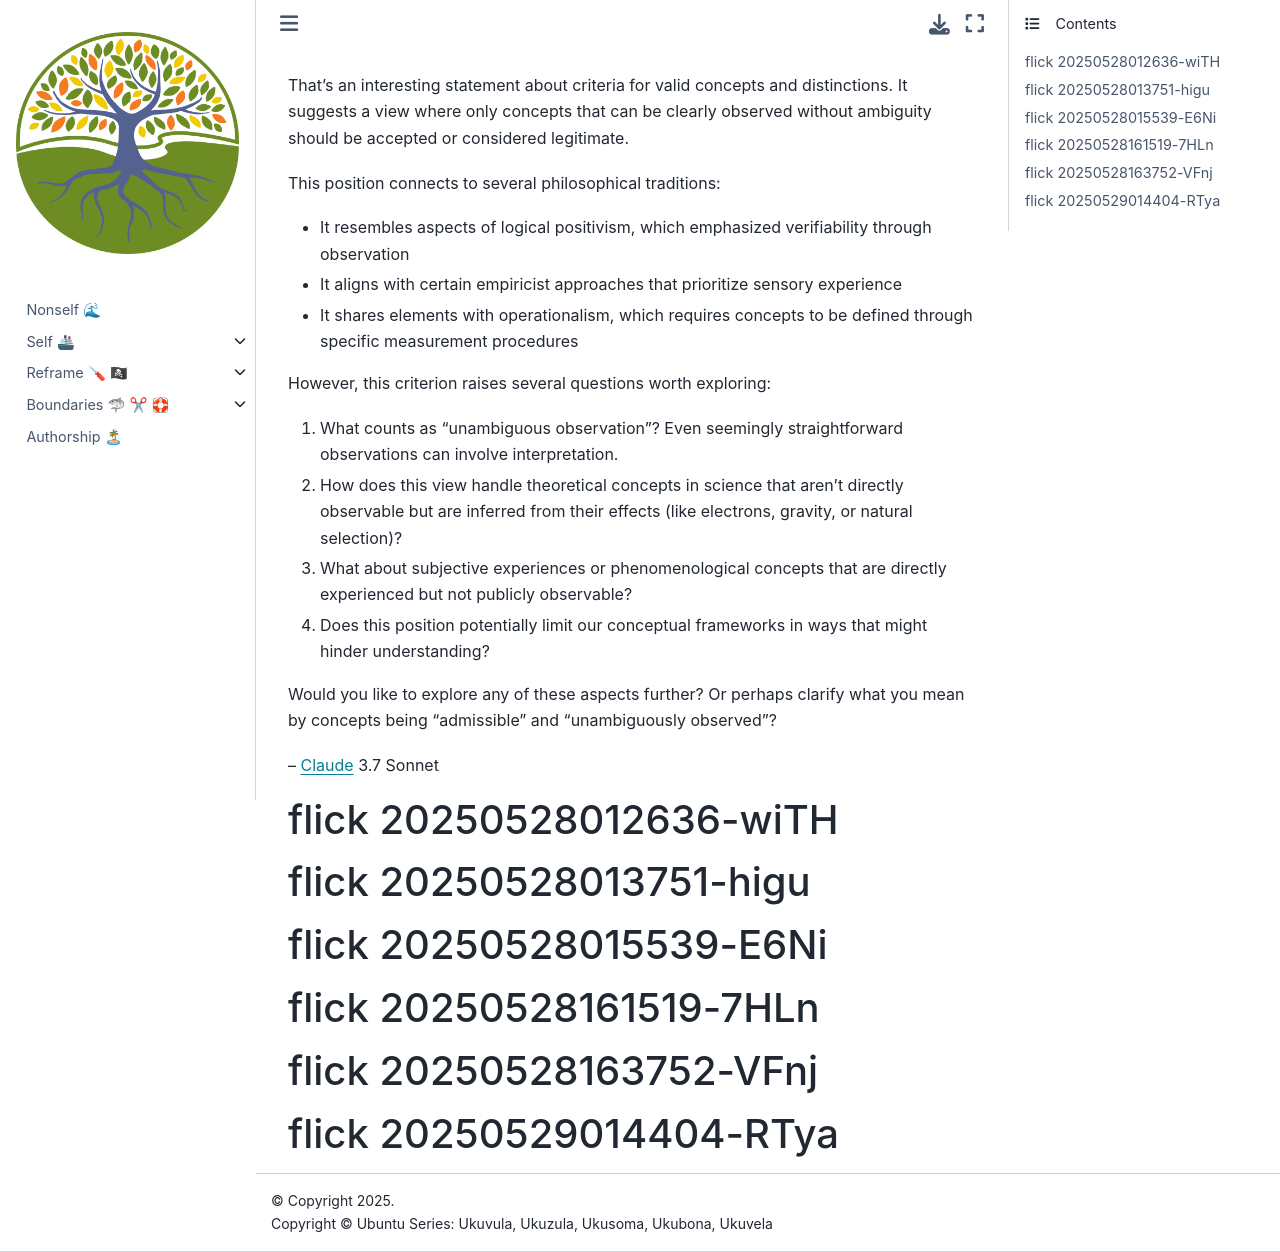

repository: abikesa/global-access · page: einstein/README.html · generator: jekyll

That's an interesting statement about criteria for valid concepts and distinctions. It suggests a view where only concepts that can be clearly observed without ambiguity should be accepted or considered legitimate.

This position connects to several philosophical traditions:

- It resembles aspects of logical positivism, which emphasized verifiability through observation
- It aligns with certain empiricist approaches that prioritize sensory experience
- It shares elements with operationalism, which requires concepts to be defined through specific measurement procedures

However, this criterion raises several questions worth exploring:

1. What counts as "unambiguous observation"? Even seemingly straightforward observations can involve interpretation.

2. How does this view handle theoretical concepts in science that aren't directly observable but are inferred from their effects (like electrons, gravity, or natural selection)?

3. What about subjective experiences or phenomenological concepts that are directly experienced but not publicly observable?

4. Does this position potentially limit our conceptual frameworks in ways that might hinder understanding?

Would you like to explore any of these aspects further? Or perhaps clarify what you mean by concepts being "admissible" and "unambiguously observed"?

-- [Claude](https://abikesa.github.io/wild-e/) 3.7 Sonnet
# flick 20250528012636-wiTH
# flick 20250528013751-higu
# flick 20250528015539-E6Ni
# flick 20250528161519-7HLn
# flick 20250528163752-VFnj
# flick 20250529014404-RTya
